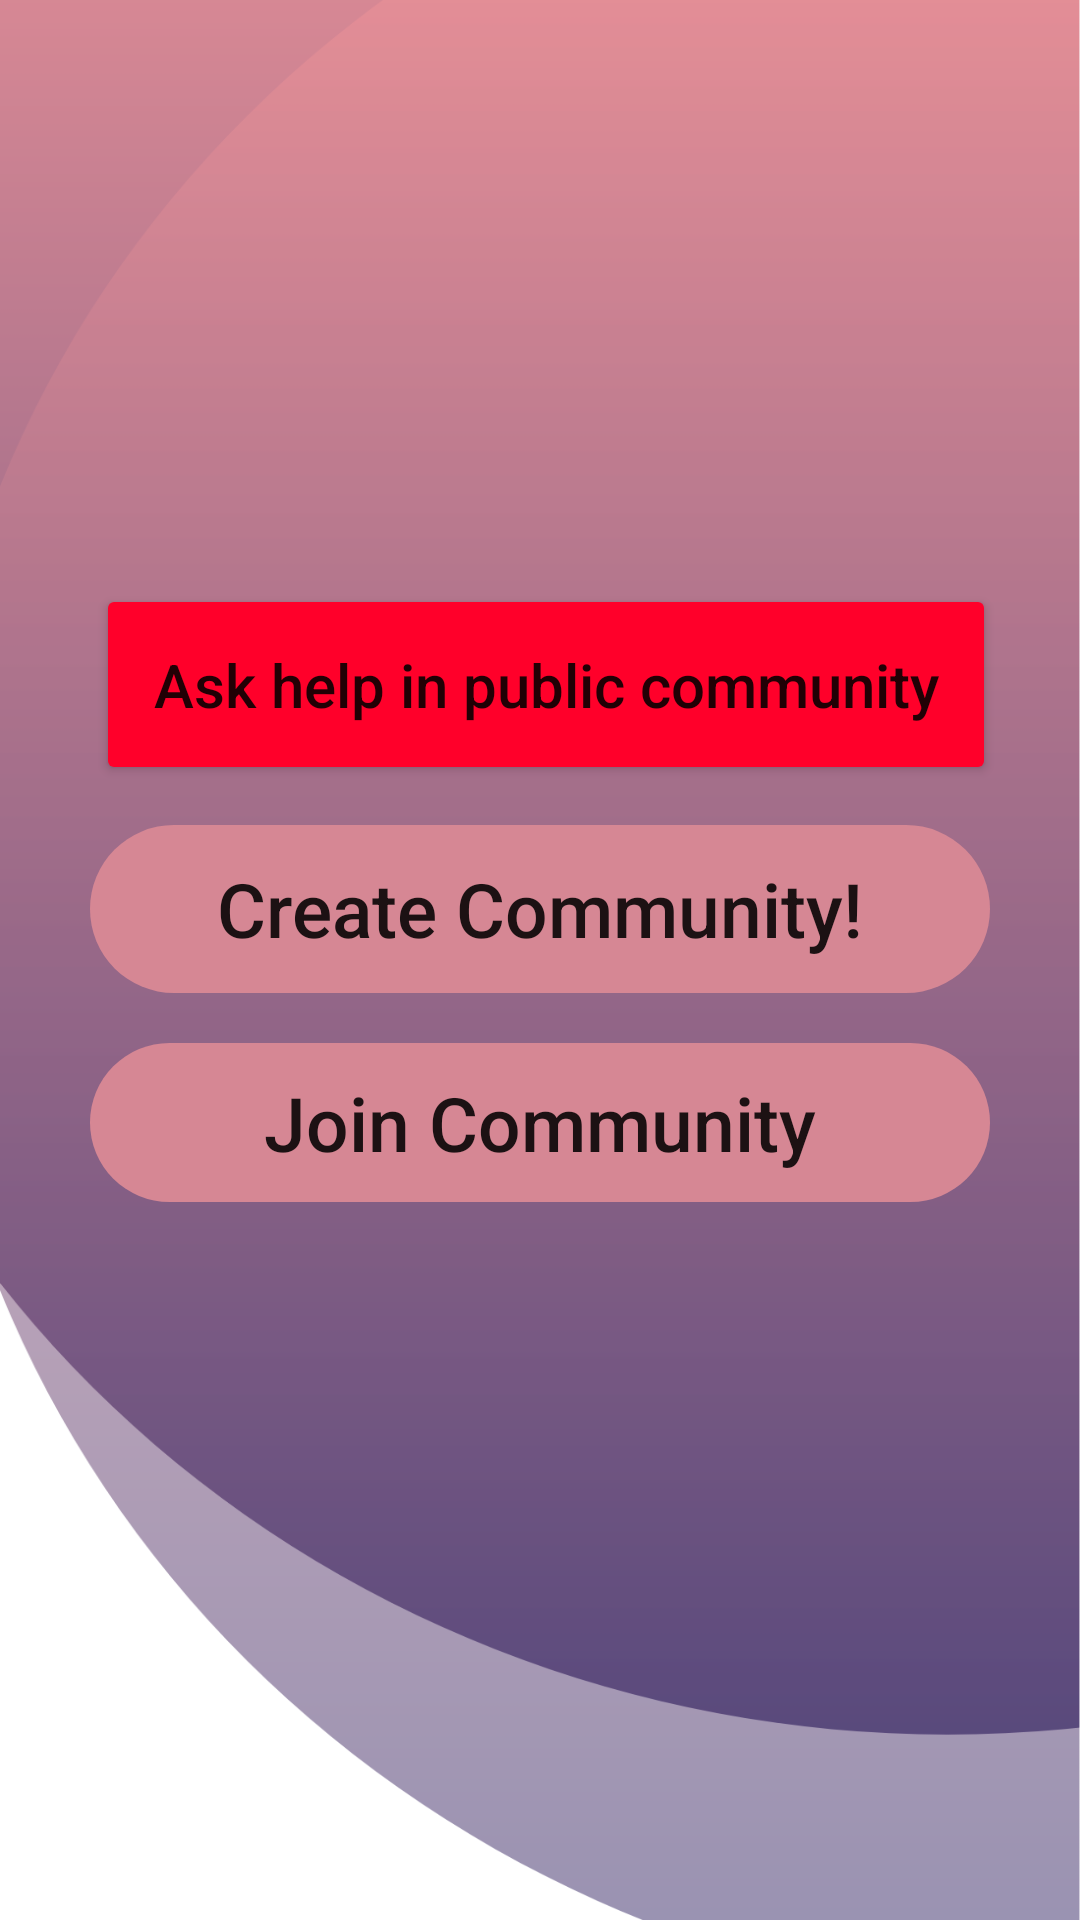

This screen was rendered from an Android layout file. Write that file and the resources it references.
<!-- AndroidManifest.xml: application theme Theme.TaskForce -->
<!-- res/layout/fragment_community_list.xml -->
<?xml version="1.0" encoding="utf-8"?>
<androidx.constraintlayout.widget.ConstraintLayout xmlns:android="http://schemas.android.com/apk/res/android"
    xmlns:app="http://schemas.android.com/apk/res-auto"
    xmlns:tools="http://schemas.android.com/tools"
    android:layout_width="match_parent"
    android:layout_height="match_parent"
    tools:context=".CommunityListFragment"
    android:background="@drawable/bgxxxhdpi">


    <Button
        android:id="@+id/JOINCommunityButton"
        android:layout_width="300dp"
        android:layout_height="53dp"

        android:background="@drawable/custum_button"
        android:text="Join Community"
        android:textAllCaps="false"

        android:textSize="25dp"
        app:backgroundTint="#D68794"
        app:layout_constraintBottom_toBottomOf="parent"
        app:layout_constraintEnd_toEndOf="parent"
        app:layout_constraintStart_toStartOf="parent"
        app:layout_constraintTop_toTopOf="parent"
        app:layout_constraintVertical_bias="0.592">

    </Button>

    <Button
        android:id="@+id/CreateCommunityButton"
        android:layout_width="300dp"
        android:layout_height="56dp"

        android:background="@drawable/custum_button"
        android:text="Create Community!"
        android:textAllCaps="false"
        android:textSize="25dp"
        app:backgroundTint="#D68794"
        app:layout_constraintBottom_toBottomOf="parent"
        app:layout_constraintEnd_toEndOf="parent"
        app:layout_constraintStart_toStartOf="parent"
        app:layout_constraintTop_toTopOf="parent"
        app:layout_constraintVertical_bias="0.471">

    </Button>

    <Button
        android:id="@+id/goToPublicCommunity"
        android:layout_width="300dp"
        android:layout_height="67dp"
        android:text="Ask help in public community"

        android:textAllCaps="false"
        android:textSize="20dp"
        app:backgroundTint="#FF002A"
        app:cornerRadius="10dp"
        app:layout_constraintBottom_toBottomOf="parent"
        app:layout_constraintEnd_toEndOf="parent"
        app:layout_constraintHorizontal_bias="0.533"
        app:layout_constraintStart_toStartOf="parent"
        app:layout_constraintTop_toTopOf="parent"
        app:layout_constraintVertical_bias="0.34" />

    <ImageView
        android:id="@+id/imageView4"
        android:layout_width="190dp"
        android:layout_height="140dp"
        android:src="@drawable/handshake"
        app:layout_constraintBottom_toBottomOf="parent"
        app:layout_constraintEnd_toEndOf="parent"
        app:layout_constraintStart_toStartOf="parent"
        app:layout_constraintTop_toTopOf="parent"
        app:layout_constraintVertical_bias="0.049" />

</androidx.constraintlayout.widget.ConstraintLayout>
<!-- resources referenced by this layout -->
<resources>
  <!-- drawable bgxxxhdpi: png bitmap (drawable, 74931 bytes) -->
  <!-- drawable custum_button (drawable) -->
  <?xml version="1.0" encoding="utf-8"?>
  <shape xmlns:android="http://schemas.android.com/apk/res/android" android:shape="rectangle">
  
  
      <corners android:radius="30dp"></corners>
  </shape>
  <style name="Theme.TaskForce" parent="Theme.MaterialComponents.DayNight.DarkActionBar">
          
          <item name="colorPrimary">@color/purple_500</item>
          <item name="colorPrimaryVariant">@color/purple_700</item>
          <item name="colorOnPrimary">@color/white</item>
          
          <item name="colorSecondary">@color/teal_200</item>
          <item name="colorSecondaryVariant">@color/teal_700</item>
          <item name="colorOnSecondary">@color/black</item>
          
          <item name="android:statusBarColor" tools:targetApi="l">?attr/colorPrimaryVariant</item>
          
      </style>
  <!-- not gathered from this repository: default colours our renderer supplied (Android Studio template values) -->
  <color name="purple_500">#FF6200EE</color>
  <color name="purple_700">#FF3700B3</color>
  <color name="teal_200">#FF03DAC5</color>
  <color name="teal_700">#FF018786</color>
  <color name="black">#FF000000</color>
  <color name="white">#FFFFFFFF</color>
</resources>
